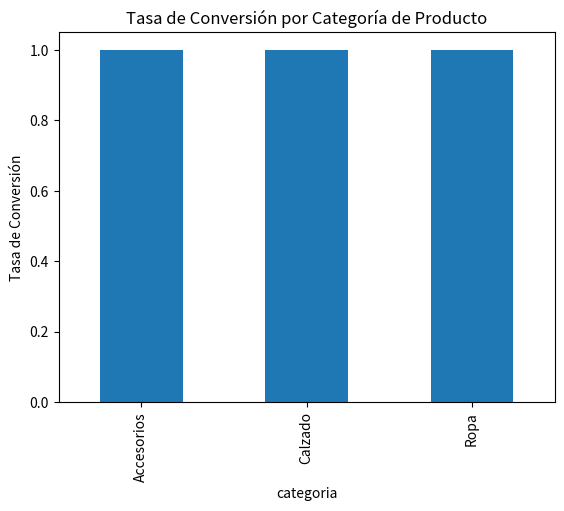

Python code for this plot: (Note: this script raises an exception after producing the figure.)
import pandas as pd
import matplotlib.pyplot as plt

productos_data = {
    'id_producto': [1, 2, 3, 4, 5],
    'nombre_producto': ['Camiseta', 'Pantalón', 'Zapatos', 'Bolso', 'Gafas de sol'],
    'categoria': ['Ropa', 'Ropa', 'Calzado', 'Accesorios', 'Accesorios'],
    'precio': [20, 35, 50, 80, 40]
}

usuarios_data = {
    'id_usuario': [101, 102, 103, 104, 105],
    'nombre_usuario': ['Ana', 'Juan', 'Maria', 'Carlos', 'Laura']
}

transacciones_data = {
    'id_transaccion': [1001, 1002, 1003, 1004, 1005],
    'id_producto': [1, 3, 2, 4, 5],
    'id_usuario': [101, 103, 102, 105, 104],
    'fecha': ['2024-05-15', '2024-05-12', '2024-05-18', '2024-05-22', '2024-05-13'],
    'cantidad': [2, 1, 1, 1, 3]  # Cantidad de productos comprados
}

resenas_data = {
    'id_resena': [2001, 2002, 2003, 2004, 2005],
    'id_producto': [1, 3, 2, 4, 5],
    'id_usuario': [101, 103, 102, 105, 104],
    'calificacion': [4, 5, 3, 4, 5]
}

# Crear DataFrames
df_productos = pd.DataFrame(productos_data)
df_usuarios = pd.DataFrame(usuarios_data)
df_transacciones = pd.DataFrame(transacciones_data)
df_resenas = pd.DataFrame(resenas_data)

# Unir DataFrames
df_transacciones_completas = df_transacciones.merge(df_productos, on='id_producto').merge(df_usuarios, on='id_usuario').merge(df_resenas, on=['id_producto', 'id_usuario'])

# Convertir la columna 'fecha' a datetime
df_transacciones_completas['fecha'] = pd.to_datetime(df_transacciones_completas['fecha'])

# Calcular la tasa de conversión por categoría
df_conversion = df_transacciones_completas.groupby('categoria').size() / df_productos.groupby('categoria').size()

# Gráfico de barras de tasa de conversión
df_conversion.plot(kind='bar')
plt.title('Tasa de Conversión por Categoría de Producto')
plt.ylabel('Tasa de Conversión')
plt.show()

# Calcular la calificación promedio y distribución
calificacion_promedio = df_resenas['calificacion'].mean()
distribucion_calificaciones = df_resenas['calificacion'].value_counts(normalize=True)

print(f'Calificación promedio de los productos: {calificacion_promedio:.2f}')
print('Distribución de calificaciones:')
print(distribucion_calificaciones)

# Calcular ventas mensuales y graficar tendencia
df_transacciones_completas['ventas'] = df_transacciones_completas['precio'] * df_transacciones_completas['cantidad']
ventas_mensuales = df_transacciones_completas.set_index('fecha').resample('M')['ventas'].sum()

plt.figure(figsize=(10, 6))
plt.plot(ventas_mensuales, marker='o')
plt.title('Tendencia de Ventas Mensuales')
plt.xlabel('Mes')
plt.ylabel('Ventas Totales')
plt.show()
